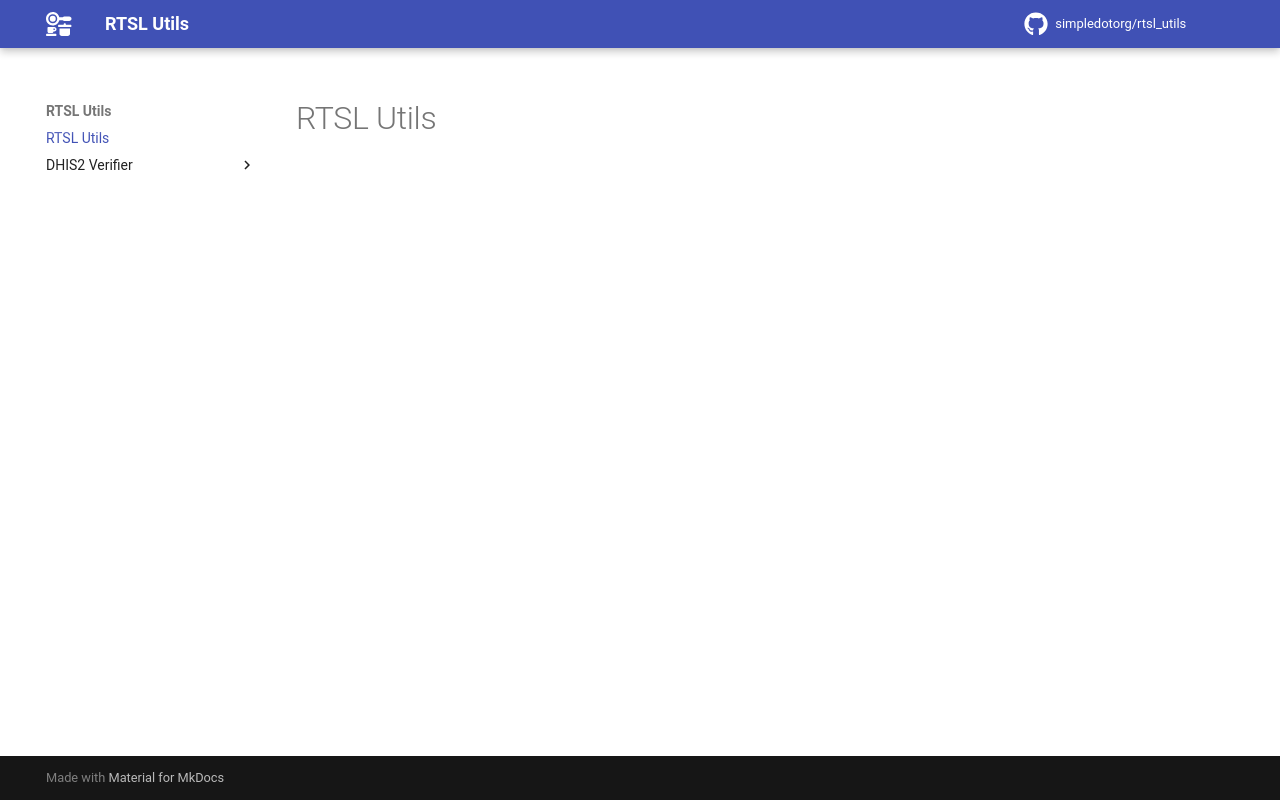

repository: simpledotorg/rtsl_utils · page: index.html · generator: mkdocs

# RTSL Utils
